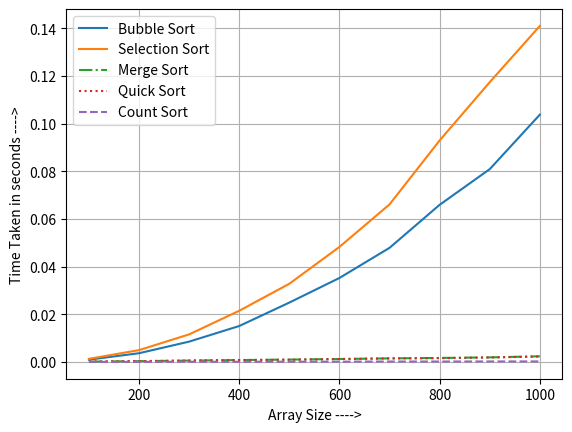

Recreate this plot in Python.
import numpy as np
import time
import os
import matplotlib.pyplot as plt


def bubble_sort(array):
    for passes in range(len(array)-1):  # Loop for Passes
        is_sorted = False
        for comparison in range(0, len(array)-passes-1):  # Loop for Comparison
            if array[comparison] > array[comparison+1]:
                array[comparison], array[comparison +
                                         1] = array[comparison+1], array[comparison]
            is_sorted = True

        if not is_sorted:
            return array


def selection_sort(array):
    for passes in range(len(array)-1):
        low = passes
        for comparison in range(passes+1, len(array)):
            if array[low] > array[comparison]:
                low = comparison
            array[passes], array[low] = array[low], array[passes]


def merge_sort(array):
    if len(array) > 1:
        mid = len(array) // 2

        left = array[:mid]
        right = array[mid:]

        merge_sort(left)
        merge_sort(right)

        i, j, k = 0, 0, 0

        while i < len(left) and j < len(right):
            if left[i] <= right[j]:
                array[k] = left[i]
                i += 1
            else:
                array[k] = right[j]
                j += 1

            k += 1

        while i < len(left):
            array[k] = left[i]
            i += 1
            k += 1

        while j < len(right):
            array[k] = right[j]
            j += 1
            k += 1


def partition(arr, low, high):
    i = (low-1)         # index of smaller element
    pivot = arr[high]     # pivot

    for j in range(low, high):
        if arr[j] <= pivot:
            i = i+1
            arr[i], arr[j] = arr[j], arr[i]

    arr[i+1], arr[high] = arr[high], arr[i+1]
    return (i+1)


def quick_sort(array, low, high):  # Include High
    if low < high:
        parInd = partition(array, low, high)
        quick_sort(array, low, parInd-1)
        quick_sort(array, parInd+1, high)


def count_sort(array):
    max_val = max(array)
    m = max_val + 1
    count = [0] * m

    for a in array:
        count[a] += 1

    i = 0
    for a in range(m):
        for c in range(count[a]):
            array[i] = a
            i += 1


if __name__ == "__main__":
    sorts = [
        {
            'name': 'Bubble Sort',
            'algo': lambda array: bubble_sort(array)
        },
        {
            'name': 'Selection Sort',
            'algo': lambda array: selection_sort(array)
        },
        {
            'name': 'Merge Sort',
            'algo': lambda array: merge_sort(array)
        },
        {
            'name': 'Quick Sort',
            'algo': lambda array: quick_sort(array, 0, len(array)-1)
        },
        {
            'name': 'Count Sort',
            'algo': lambda array: count_sort(array)
        }
    ]

    markings = np.array([i*100 for i in range(1, 11)])
    linetypes = ['-', '-', '-.', ':', '--']
    j = 0

    plt.xlabel("Array Size ---->")
    plt.ylabel("Time Taken in seconds ---->")
    for sort in sorts:
        print('----------------------------------------------------------------')
        print(f"***** {sort['name']} ***** \n")
        time_taken = list()
        total_time = time.time()
        for i in range(1, 11):
            array = np.random.randint(i * 100, size=i * 100)
            start = time.time()
            sort['algo'](array)
            end = time.time()

            time_taken.append(end-start)
            sort_time = "{:.4f}".format(end-start)

            print(f"Length of Array : {i * 100}")
            print(f"Time Taken : {sort_time}s\n")

        total = "{:.4f}".format(time.time()-total_time)

        print(f"Overall Time by {sort['name']} : {total}s")
        print('----------------------------------------------------------------\n\n')

        plt.plot(markings, time_taken,
                 linestyle=linetypes[j], label=sort["name"])
        j += 1

plt.legend()
plt.grid()
plt.show()
